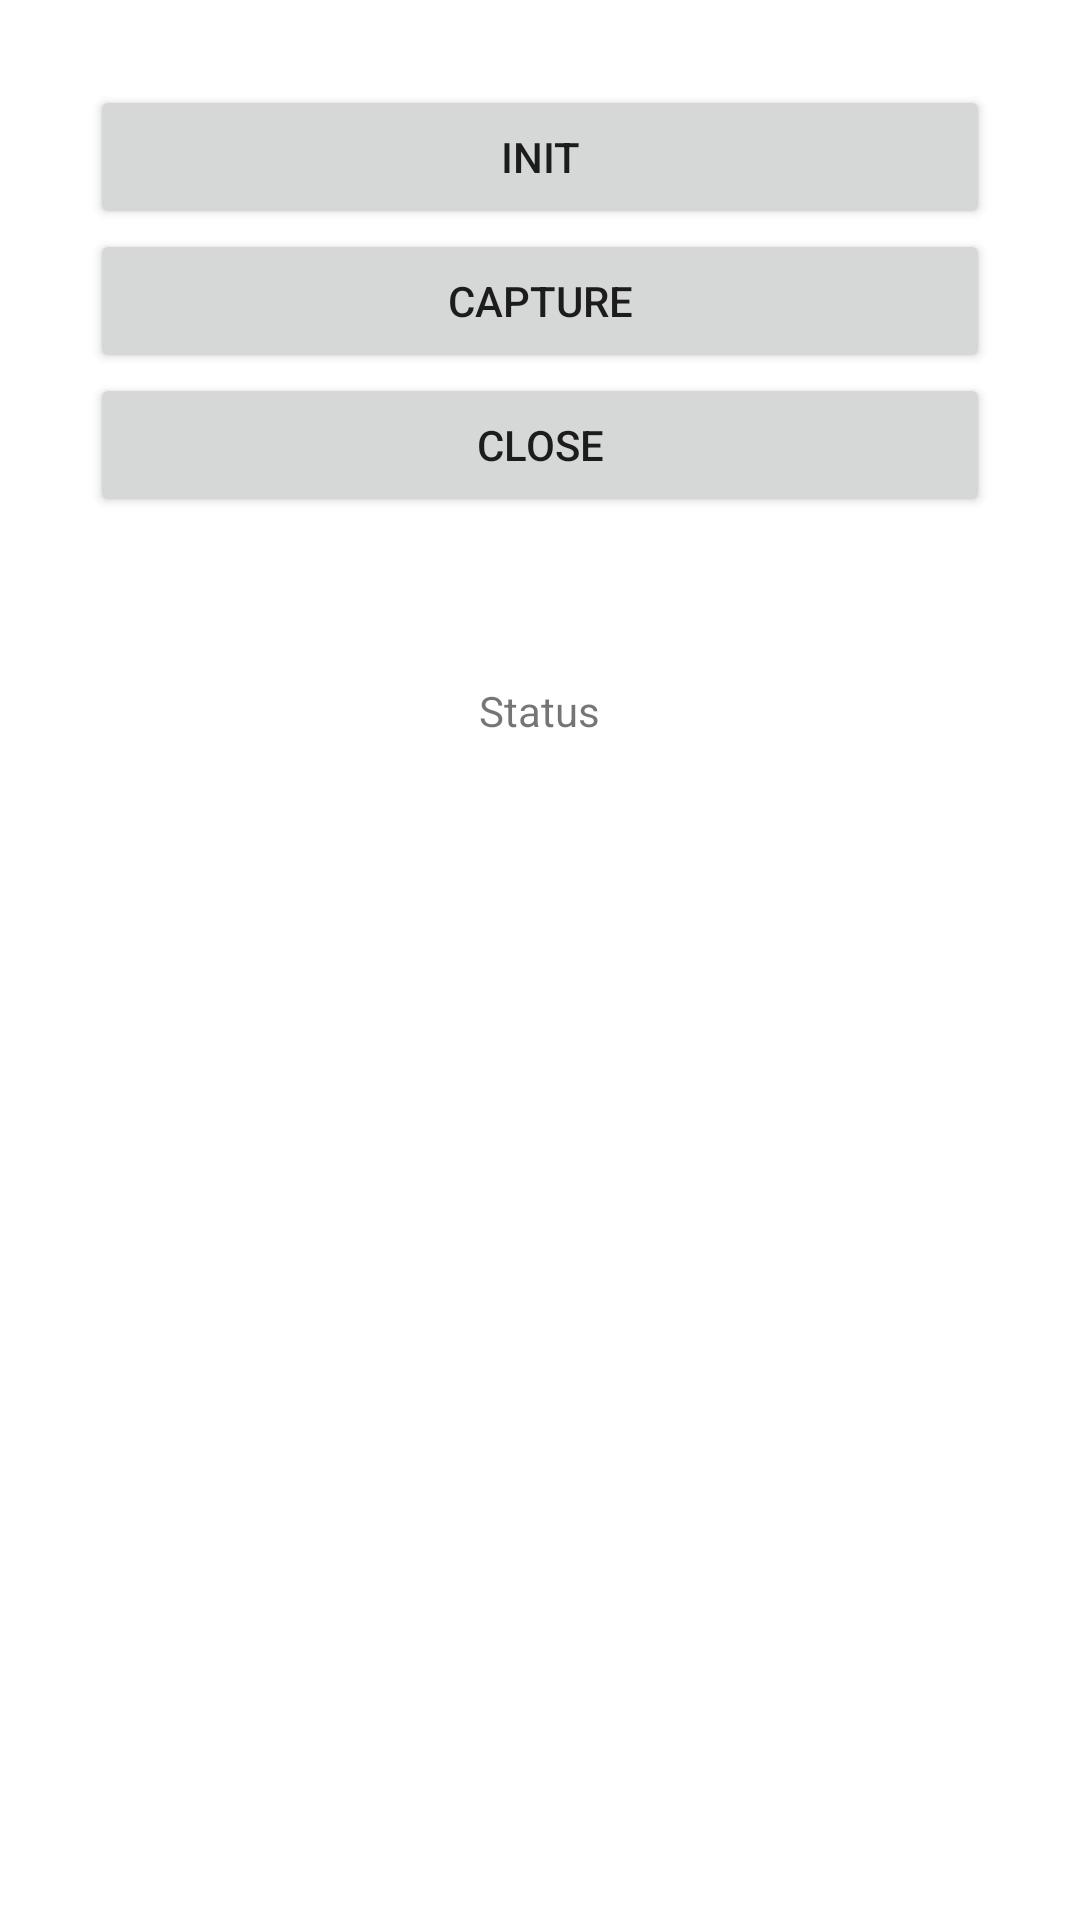

Reconstruct the res/layout file that produces this screen, plus the resources it refers to.
<!-- AndroidManifest.xml: application theme Theme.ATFingerprintDemo -->
<!-- res/layout/activity_mantra_morfin_auth.xml -->
<?xml version="1.0" encoding="utf-8"?>
<LinearLayout xmlns:android="http://schemas.android.com/apk/res/android"
    android:layout_width="match_parent"
    android:layout_height="match_parent"
    android:gravity="center"
    android:orientation="vertical" >

    <LinearLayout
        android:layout_width="match_parent"
        android:layout_height="wrap_content"
        android:gravity="center"
        android:orientation="vertical"
        android:paddingHorizontal="30dp"
        android:paddingBottom="50dp" >

        <Button
            android:id="@+id/btn_init"
            android:layout_width="match_parent"
            android:layout_height="wrap_content"
            android:text="Init" />







        <Button
            android:id="@+id/btn_capture"
            android:layout_width="match_parent"
            android:layout_height="wrap_content"
            android:text="Capture" />


        <Button
            android:id="@+id/btn_close"
            android:layout_width="match_parent"
            android:layout_height="wrap_content"
            android:text="Close" />

    </LinearLayout>


    <LinearLayout
        android:layout_width="match_parent"
        android:layout_height="wrap_content"
        android:orientation="vertical"
        android:gravity="center" >

        <TextView
            android:id="@+id/textView_status"
            android:layout_width="wrap_content"
            android:layout_height="wrap_content"
            android:padding="5dp"
            android:text="Status" />

        <ImageView
            android:id="@+id/imageView_fingerprint"
            android:layout_width="256dp"
            android:layout_height="360dp"
            android:contentDescription="scanned image"
            android:src="@drawable/ic_launcher_background" />

    </LinearLayout>
</LinearLayout>
<!-- resources referenced by this layout -->
<resources>
  <style name="Theme.ATFingerprintDemo" parent="Theme.MaterialComponents.DayNight.DarkActionBar">
          
          <item name="colorPrimary">@color/purple_500</item>
          <item name="colorPrimaryVariant">@color/purple_700</item>
          <item name="colorOnPrimary">@color/white</item>
          
          <item name="colorSecondary">@color/teal_200</item>
          <item name="colorSecondaryVariant">@color/teal_700</item>
          <item name="colorOnSecondary">@color/black</item>
          
          <item name="android:statusBarColor" tools:targetApi="21">?attr/colorPrimaryVariant</item>
          
      </style>
  <!-- not gathered from this repository: default colours our renderer supplied (Android Studio template values) -->
  <color name="purple_500">#FF6200EE</color>
  <color name="purple_700">#FF3700B3</color>
  <color name="teal_200">#FF03DAC5</color>
  <color name="teal_700">#FF018786</color>
  <color name="black">#FF000000</color>
  <color name="white">#FFFFFFFF</color>
</resources>
